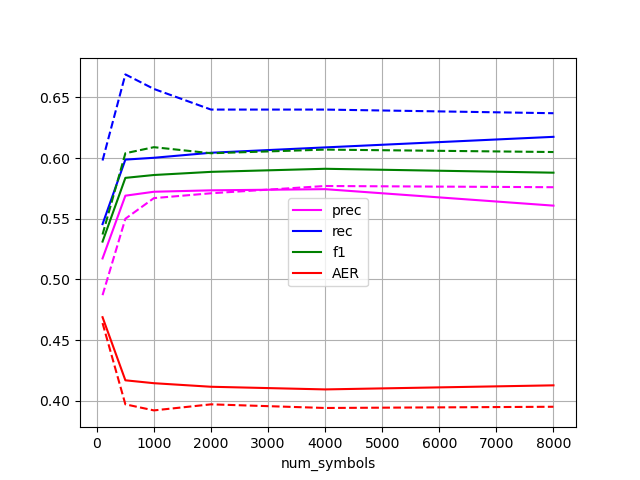

The data file committed next to this chart (first rows):
num_symbols, prec, rec, f1, AER
1000, 0.572, 0.6, 0.586, 0.414
100, 0.517, 0.546, 0.531, 0.469
2000, 0.573, 0.604, 0.589, 0.411
4000, 0.574, 0.609, 0.591, 0.409
500, 0.569, 0.599, 0.584, 0.417
8000, 0.561, 0.618, 0.588, 0.413
